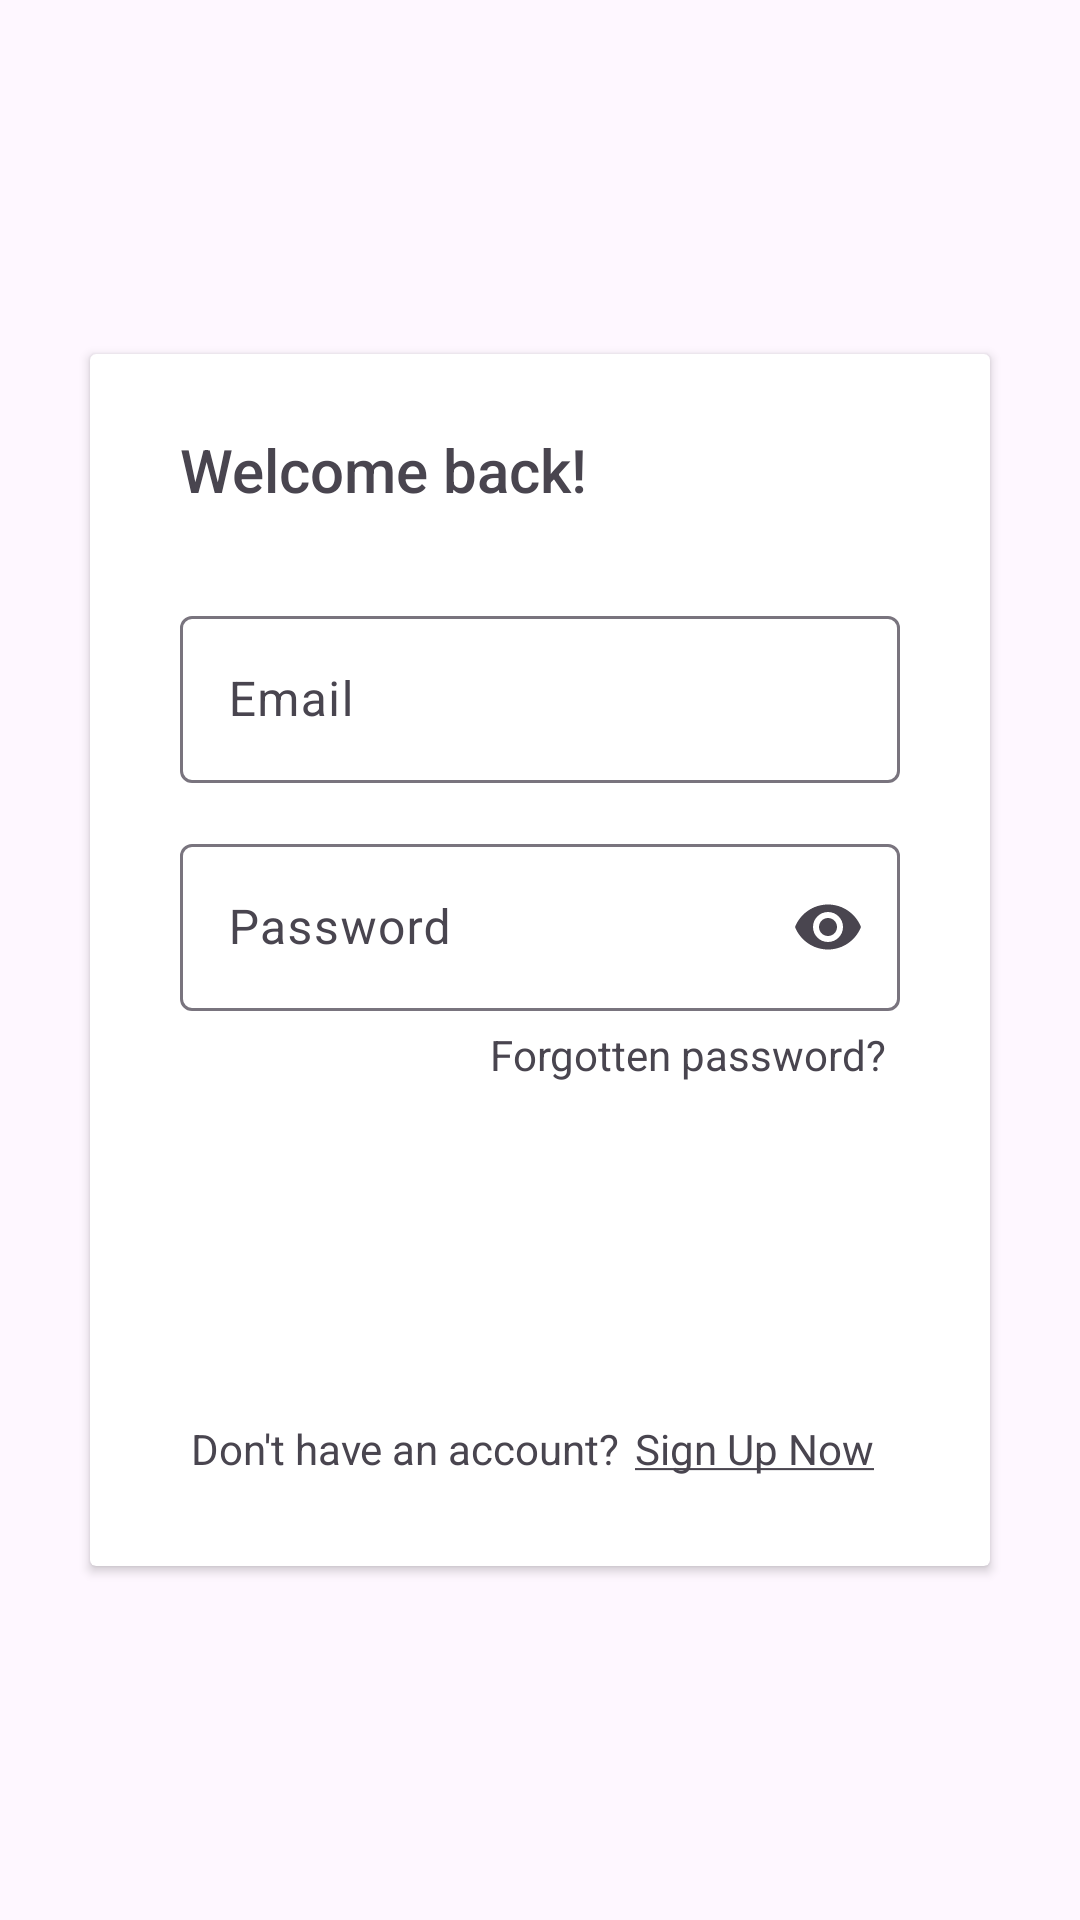

Layout XML and referenced resources for this Android screen:
<!-- AndroidManifest.xml: activity theme Theme.PicDaily -->
<!-- res/layout/activity_login.xml -->
<?xml version="1.0" encoding="utf-8"?>
<androidx.coordinatorlayout.widget.CoordinatorLayout xmlns:android="http://schemas.android.com/apk/res/android"
    xmlns:app="http://schemas.android.com/apk/res-auto"
    xmlns:tools="http://schemas.android.com/tools"
    android:layout_width="match_parent"
    android:layout_height="match_parent"
    android:fitsSystemWindows="true"
    tools:context=".LoginActivity">

    <com.google.android.material.appbar.AppBarLayout
        android:layout_width="match_parent"
        android:layout_height="wrap_content"
        android:fitsSystemWindows="true">

        <com.google.android.material.appbar.MaterialToolbar
            android:id="@+id/toolbar"
            android:layout_width="match_parent"
            android:layout_height="?attr/actionBarSize" />

    </com.google.android.material.appbar.AppBarLayout>

    <androidx.constraintlayout.widget.ConstraintLayout
        android:layout_width="match_parent"
        android:layout_height="match_parent">

        <androidx.cardview.widget.CardView
            android:layout_width="match_parent"
            android:layout_height="wrap_content"
            android:layout_margin="30dp"
            app:layout_constraintBottom_toBottomOf="parent"
            app:layout_constraintEnd_toEndOf="parent"
            app:layout_constraintStart_toStartOf="parent"
            app:layout_constraintTop_toTopOf="parent">

            <LinearLayout
                android:layout_width="match_parent"
                android:layout_height="wrap_content"
                android:layout_marginHorizontal="30dp"
                android:layout_marginVertical="15dp"
                android:orientation="vertical">

                <TextView
                    android:layout_width="wrap_content"
                    android:layout_height="wrap_content"
                    android:layout_marginTop="10dp"
                    android:fontFamily="sans-serif-medium"
                    android:text="@string/login_text"
                    android:textSize="20sp" />

                <com.google.android.material.textfield.TextInputLayout
                    android:id="@+id/login_email_input"
                    android:layout_width="match_parent"
                    android:layout_height="wrap_content"
                    android:layout_marginTop="30dp"
                    android:hint="@string/email_input_text">

                    <com.google.android.material.textfield.TextInputEditText
                        android:layout_width="match_parent"
                        android:layout_height="wrap_content"
                        android:inputType="textEmailAddress" />

                </com.google.android.material.textfield.TextInputLayout>

                <com.google.android.material.textfield.TextInputLayout
                    android:id="@+id/login_password_input"
                    android:layout_width="match_parent"
                    android:layout_height="wrap_content"
                    android:layout_marginTop="15dp"
                    app:endIconMode="password_toggle"
                    android:hint="@string/password_input_text">

                    <com.google.android.material.textfield.TextInputEditText
                        android:layout_width="match_parent"
                        android:layout_height="wrap_content"
                        android:inputType="textPassword" />

                </com.google.android.material.textfield.TextInputLayout>

                <TextView
                    android:id="@+id/forgotten_password"
                    android:layout_width="match_parent"
                    android:layout_height="wrap_content"
                    android:text="@string/forgotten_password"
                    android:paddingVertical="5dp"
                    android:paddingHorizontal="5dp"
                    android:textAlignment="textEnd"
                    android:clickable="true" />

                <Button
                    style="@style/Widget.Material3.Button.TonalButton"
                    android:id="@+id/login_button"
                    android:layout_width="match_parent"
                    android:layout_height="wrap_content"
                    android:layout_marginTop="25dp"
                    android:textColor="@color/white"
                    android:text="@string/login" />

                <LinearLayout
                    android:layout_width="match_parent"
                    android:layout_height="wrap_content"
                    android:layout_marginTop="20dp"
                    android:gravity="center">

                    <TextView
                        android:layout_width="wrap_content"
                        android:layout_height="wrap_content"
                        android:text="@string/not_registered" />

                    <TextView
                        android:layout_width="wrap_content"
                        android:layout_height="48dp"
                        android:gravity="center"
                        android:padding="5dp"
                        android:clickable="true"
                        android:text="@string/sign_up_now_text"
                        android:textColor="@color/common_google_signin_btn_text_light" />
                </LinearLayout>

            </LinearLayout>

        </androidx.cardview.widget.CardView>

    </androidx.constraintlayout.widget.ConstraintLayout>

</androidx.coordinatorlayout.widget.CoordinatorLayout>
<!-- resources referenced by this layout -->
<resources>
  <color name="white">#FFFFFFFF</color>
  <string name="email_input_text">Email</string>
  <string name="forgotten_password">Forgotten password?</string>
  <string name="login">Login</string>
  <string name="login_text">Welcome back!</string>
  <string name="not_registered">Don\'t have an account?</string>
  <string name="password_input_text">Password</string>
  <string name="sign_up_now_text"><u>Sign Up Now</u></string>
  <style name="Theme.PicDaily" parent="Base.Theme.PicDaily" />
  <style name="Base.Theme.PicDaily" parent="Theme.Material3.DayNight.NoActionBar">
          
          
      </style>
</resources>
